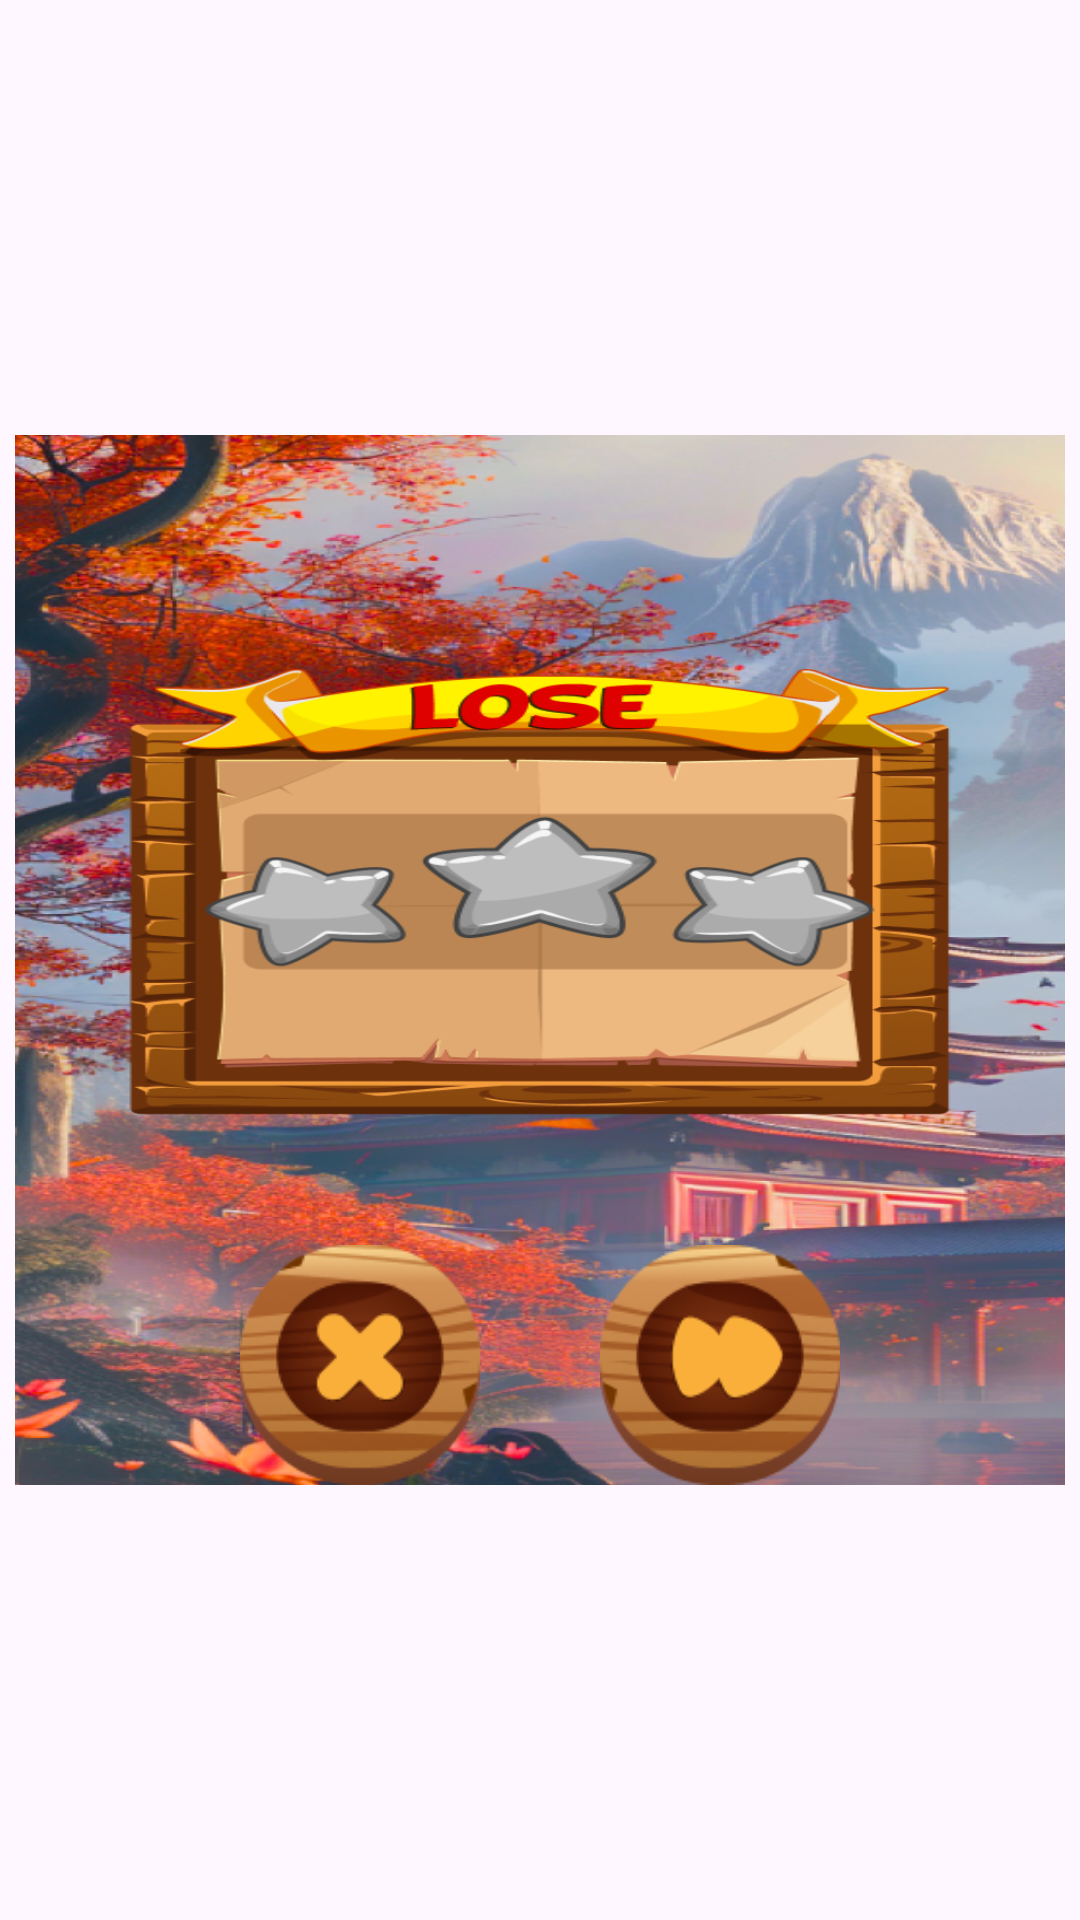

Reconstruct the res/layout file that produces this screen, plus the resources it refers to.
<!-- AndroidManifest.xml: application theme Theme.CipherQuests -->
<!-- res/layout/dialog_game_find_pair_lose.xml -->
<?xml version="1.0" encoding="utf-8"?>
<androidx.constraintlayout.widget.ConstraintLayout xmlns:android="http://schemas.android.com/apk/res/android"
    xmlns:app="http://schemas.android.com/apk/res-auto"
    android:layout_width="match_parent"
    android:layout_height="match_parent">

    <ImageView
        android:id="@+id/background_dialog_lose"
        android:layout_width="350dp"
        android:layout_height="350dp"
        android:background="@drawable/background_lose_dialog_find_game"
        android:contentDescription="@string/failed_dialog"
        app:layout_constraintBottom_toBottomOf="parent"
        app:layout_constraintEnd_toEndOf="parent"
        app:layout_constraintStart_toStartOf="parent"
        app:layout_constraintTop_toTopOf="parent" />

    <ImageView
        android:id="@+id/btn_exit"
        android:layout_width="80dp"
        android:layout_height="80dp"
        android:layout_marginStart="80dp"
        android:background="@drawable/button_back_find"
        android:clickable="true"
        android:contentDescription="@string/button_next_dialog"
        android:focusable="true"
        app:layout_constraintBottom_toBottomOf="@+id/background_dialog_lose"
        app:layout_constraintStart_toStartOf="parent" />

    <ImageView
        android:id="@+id/btn_next"
        android:layout_width="80dp"
        android:layout_height="80dp"
        android:layout_marginEnd="80dp"
        android:background="@drawable/button_continue_find"
        android:clickable="true"
        android:contentDescription="@string/button_next_dialog"
        android:focusable="true"
        app:layout_constraintEnd_toEndOf="parent"
        app:layout_constraintTop_toTopOf="@+id/btn_exit" />

</androidx.constraintlayout.widget.ConstraintLayout>
<!-- resources referenced by this layout -->
<resources>
  <!-- drawable background_lose_dialog_find_game: png bitmap (drawable, 784213 bytes) -->
  <!-- drawable button_back_find: png bitmap (drawable, 12880 bytes) -->
  <!-- drawable button_continue_find: png bitmap (drawable, 12779 bytes) -->
  <string name="button_next_dialog">button_next_dialog</string>
  <string name="failed_dialog">failed_dialog puzzle</string>
  <style name="Theme.CipherQuests" parent="Base.Theme.CipherQuests" />
  <style name="Base.Theme.CipherQuests" parent="Theme.Material3.DayNight.NoActionBar">
          <item name="android:windowNoTitle">true</item>
          <item name="android:windowFullscreen">true</item>
      </style>
</resources>
